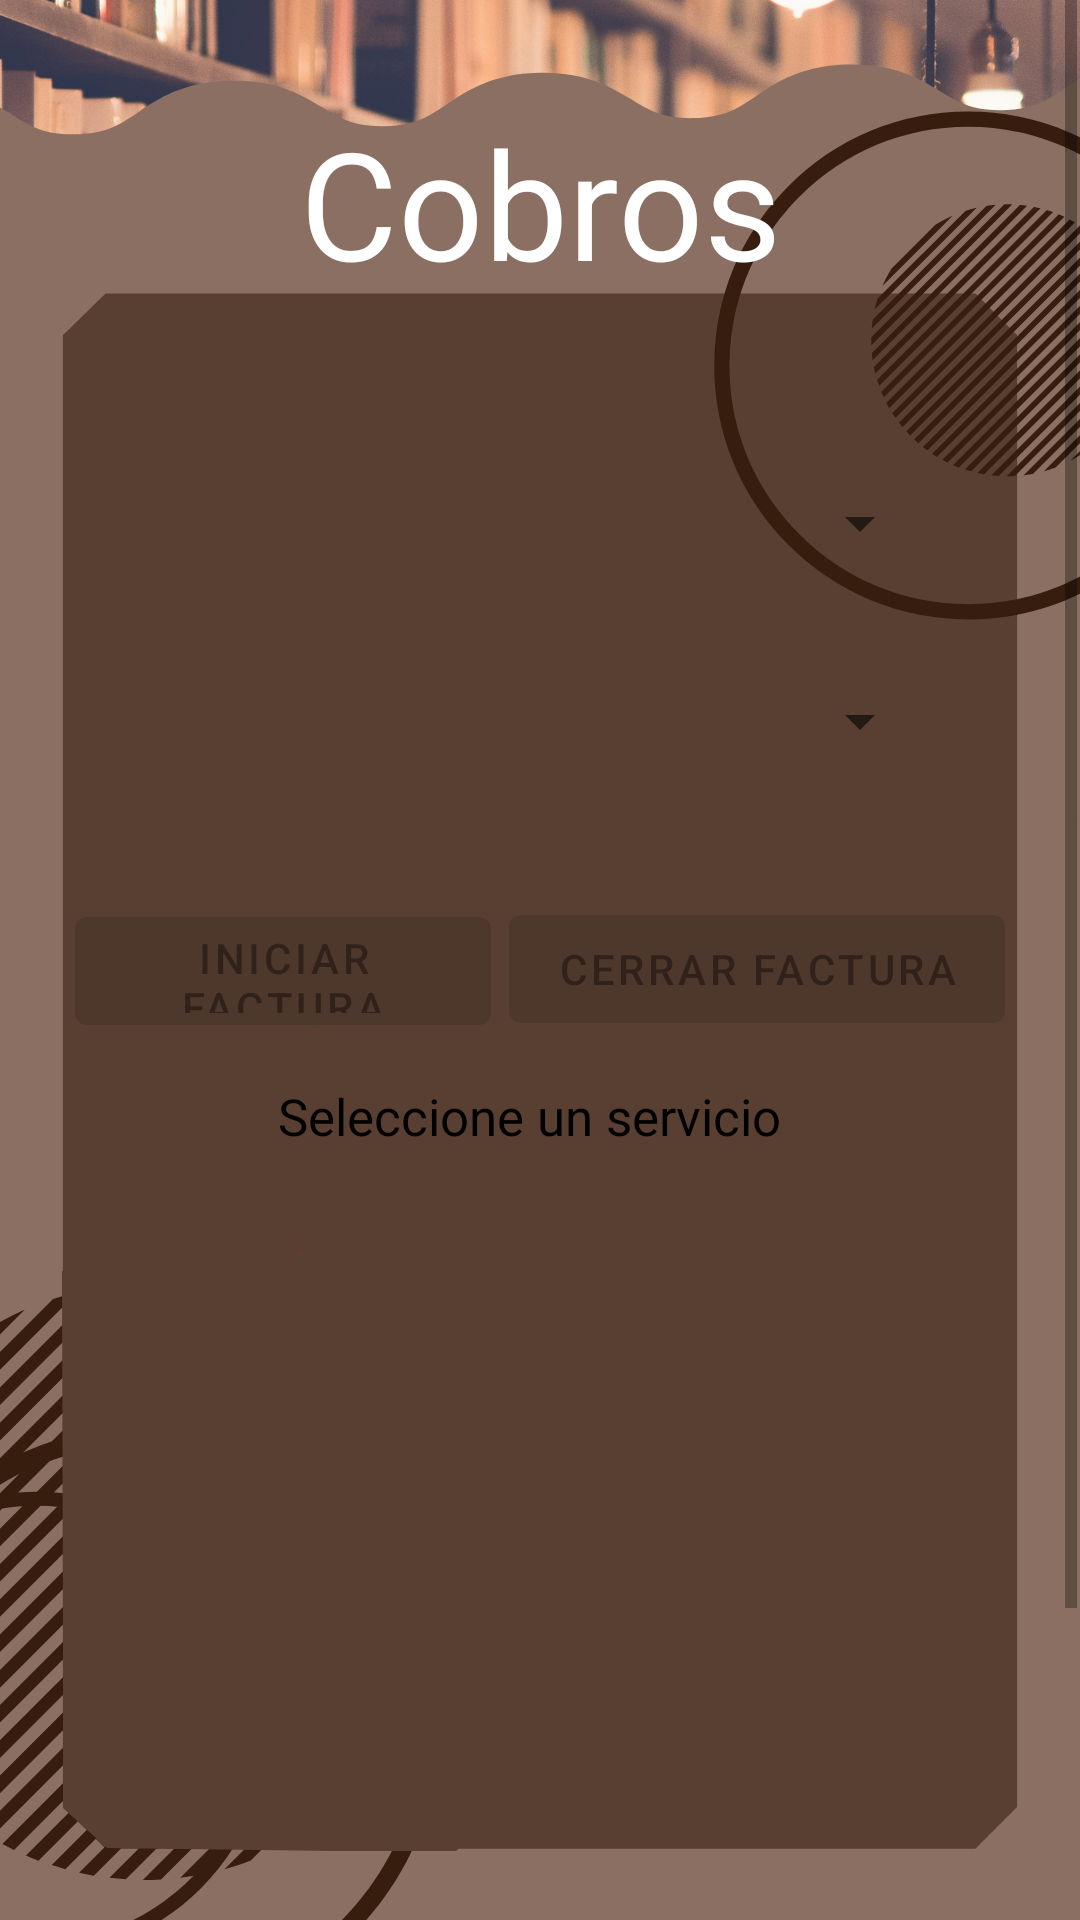

Write the Android layout XML for this screen, with the resource values it uses.
<!-- AndroidManifest.xml: activity theme Theme.PDM_2021_II_P3_PROYECTO3.NoActionBar -->
<!-- res/layout/activity_cobro.xml -->
<?xml version="1.0" encoding="utf-8"?>
<androidx.constraintlayout.widget.ConstraintLayout xmlns:android="http://schemas.android.com/apk/res/android"
    xmlns:app="http://schemas.android.com/apk/res-auto"
    xmlns:tools="http://schemas.android.com/tools"
    android:layout_width="match_parent"
    android:layout_height="match_parent"
    android:background="@drawable/fondo8"
    tools:context=".CobroActivity">

    <ScrollView
        android:id="@+id/scrollView4"
        android:layout_width="0dp"
        android:layout_height="0dp"
        android:layout_marginStart="1dp"
        android:layout_marginEnd="1dp"
        app:layout_constraintBottom_toBottomOf="parent"
        app:layout_constraintEnd_toEndOf="parent"
        app:layout_constraintHorizontal_bias="0.0"
        app:layout_constraintStart_toStartOf="parent"
        app:layout_constraintTop_toTopOf="parent"
        app:layout_constraintVertical_bias="0.0">

        <androidx.constraintlayout.widget.ConstraintLayout
            android:layout_width="match_parent"
            android:layout_height="wrap_content"
            app:layout_constraintEnd_toEndOf="@+id/btnIniciarFactura"
            app:layout_constraintStart_toEndOf="@+id/btnIniciarFactura">

            <Spinner
                android:id="@+id/spnCaso"
                android:layout_width="261dp"
                android:layout_height="48dp"
                android:layout_marginStart="65dp"
                android:layout_marginEnd="65dp"
                android:layout_marginBottom="35dp"
                android:clickable="true"
                android:saveEnabled="false"
                app:layout_constraintBottom_toTopOf="@+id/btnIniciarFactura"
                app:layout_constraintEnd_toEndOf="parent"
                app:layout_constraintStart_toStartOf="parent"
                app:layout_constraintTop_toBottomOf="@+id/spiClientes"
                tools:ignore="SpeakableTextPresentCheck,TouchTargetSizeCheck" />

            <Spinner
                android:id="@+id/spiClientes"
                android:layout_width="261dp"
                android:layout_height="48dp"
                android:layout_marginStart="65dp"
                android:layout_marginTop="150dp"
                android:layout_marginEnd="65dp"
                android:layout_marginBottom="18dp"
                app:layout_constraintBottom_toTopOf="@+id/spnCaso"
                app:layout_constraintEnd_toEndOf="parent"
                app:layout_constraintStart_toStartOf="parent"
                app:layout_constraintTop_toTopOf="parent" />

            <ListView
                android:id="@+id/lstServicios"
                android:layout_width="0dp"
                android:layout_height="300dp"
                android:layout_marginStart="24dp"
                android:layout_marginEnd="24dp"
                android:layout_marginBottom="21dp"
                app:layout_constraintBottom_toTopOf="@+id/btnBorrar"
                app:layout_constraintEnd_toEndOf="parent"
                app:layout_constraintStart_toStartOf="parent"
                app:layout_constraintTop_toBottomOf="@+id/txvMensaje" />

            <Button
                android:id="@+id/btnBorrar"
                android:layout_width="48dp"
                android:layout_height="48dp"
                android:background="@drawable/eliminar"
                android:enabled="false"
                app:layout_constraintBottom_toBottomOf="parent"
                app:layout_constraintEnd_toEndOf="parent"
                app:layout_constraintHorizontal_bias="0.498"
                app:layout_constraintStart_toStartOf="parent"
                app:layout_constraintTop_toBottomOf="@+id/btnCerrarFactura"
                tools:ignore="SpeakableTextPresentCheck" />

            <Button
                android:id="@+id/btnIniciarFactura"
                android:layout_width="0dp"
                android:layout_height="48dp"
                android:layout_marginStart="24dp"
                android:layout_marginEnd="6dp"
                android:layout_marginBottom="13dp"
                android:enabled="false"
                android:text="Iniciar Factura"
                app:layout_constraintBottom_toTopOf="@+id/txvMensaje"
                app:layout_constraintEnd_toEndOf="parent"
                app:layout_constraintEnd_toStartOf="@+id/btnCerrarFactura"
                app:layout_constraintHorizontal_bias="0.108"
                app:layout_constraintStart_toStartOf="parent"
                app:layout_constraintTop_toBottomOf="@+id/spnCaso" />

            <TextView
                android:id="@+id/txvMensaje"
                android:layout_width="175dp"
                android:layout_height="25dp"
                android:layout_marginBottom="9dp"
                android:enabled="false"
                android:text="Seleccione un servicio"
                android:textColor="#000000"
                android:textSize="17dp"
                app:layout_constraintBottom_toTopOf="@+id/lstServicios"
                app:layout_constraintEnd_toEndOf="parent"
                app:layout_constraintStart_toStartOf="parent"
                app:layout_constraintTop_toBottomOf="@+id/btnIniciarFactura" />

            <Button
                android:id="@+id/btnCerrarFactura"
                android:layout_width="wrap_content"
                android:layout_height="wrap_content"
                android:layout_marginTop="299dp"
                android:layout_marginEnd="24dp"
                android:layout_marginBottom="369dp"
                android:enabled="false"
                android:text="Cerrar Factura"
                app:layout_constraintBottom_toTopOf="@+id/btnBorrar"
                app:layout_constraintEnd_toEndOf="parent"
                app:layout_constraintStart_toEndOf="@+id/btnIniciarFactura"
                app:layout_constraintTop_toTopOf="parent" />


        </androidx.constraintlayout.widget.ConstraintLayout>
    </ScrollView>

    <TextView
        android:id="@+id/txvTituloCobro"
        android:layout_width="wrap_content"
        android:layout_height="wrap_content"
        android:layout_marginTop="34dp"
        android:text="Cobros"
        android:textColor="@color/white"
        android:textSize="50dp"
        app:layout_constraintEnd_toEndOf="parent"
        app:layout_constraintStart_toStartOf="parent"
        app:layout_constraintTop_toTopOf="parent" />


</androidx.constraintlayout.widget.ConstraintLayout>
<!-- resources referenced by this layout -->
<resources>
  <color name="white">#FFFFFFFF</color>
  <!-- drawable fondo8: png bitmap (drawable, 214733 bytes) -->
  <style name="Theme.PDM_2021_II_P3_PROYECTO3.NoActionBar">
          <item name="windowActionBar">false</item>
          <item name="windowNoTitle">true</item>
      </style>
</resources>
